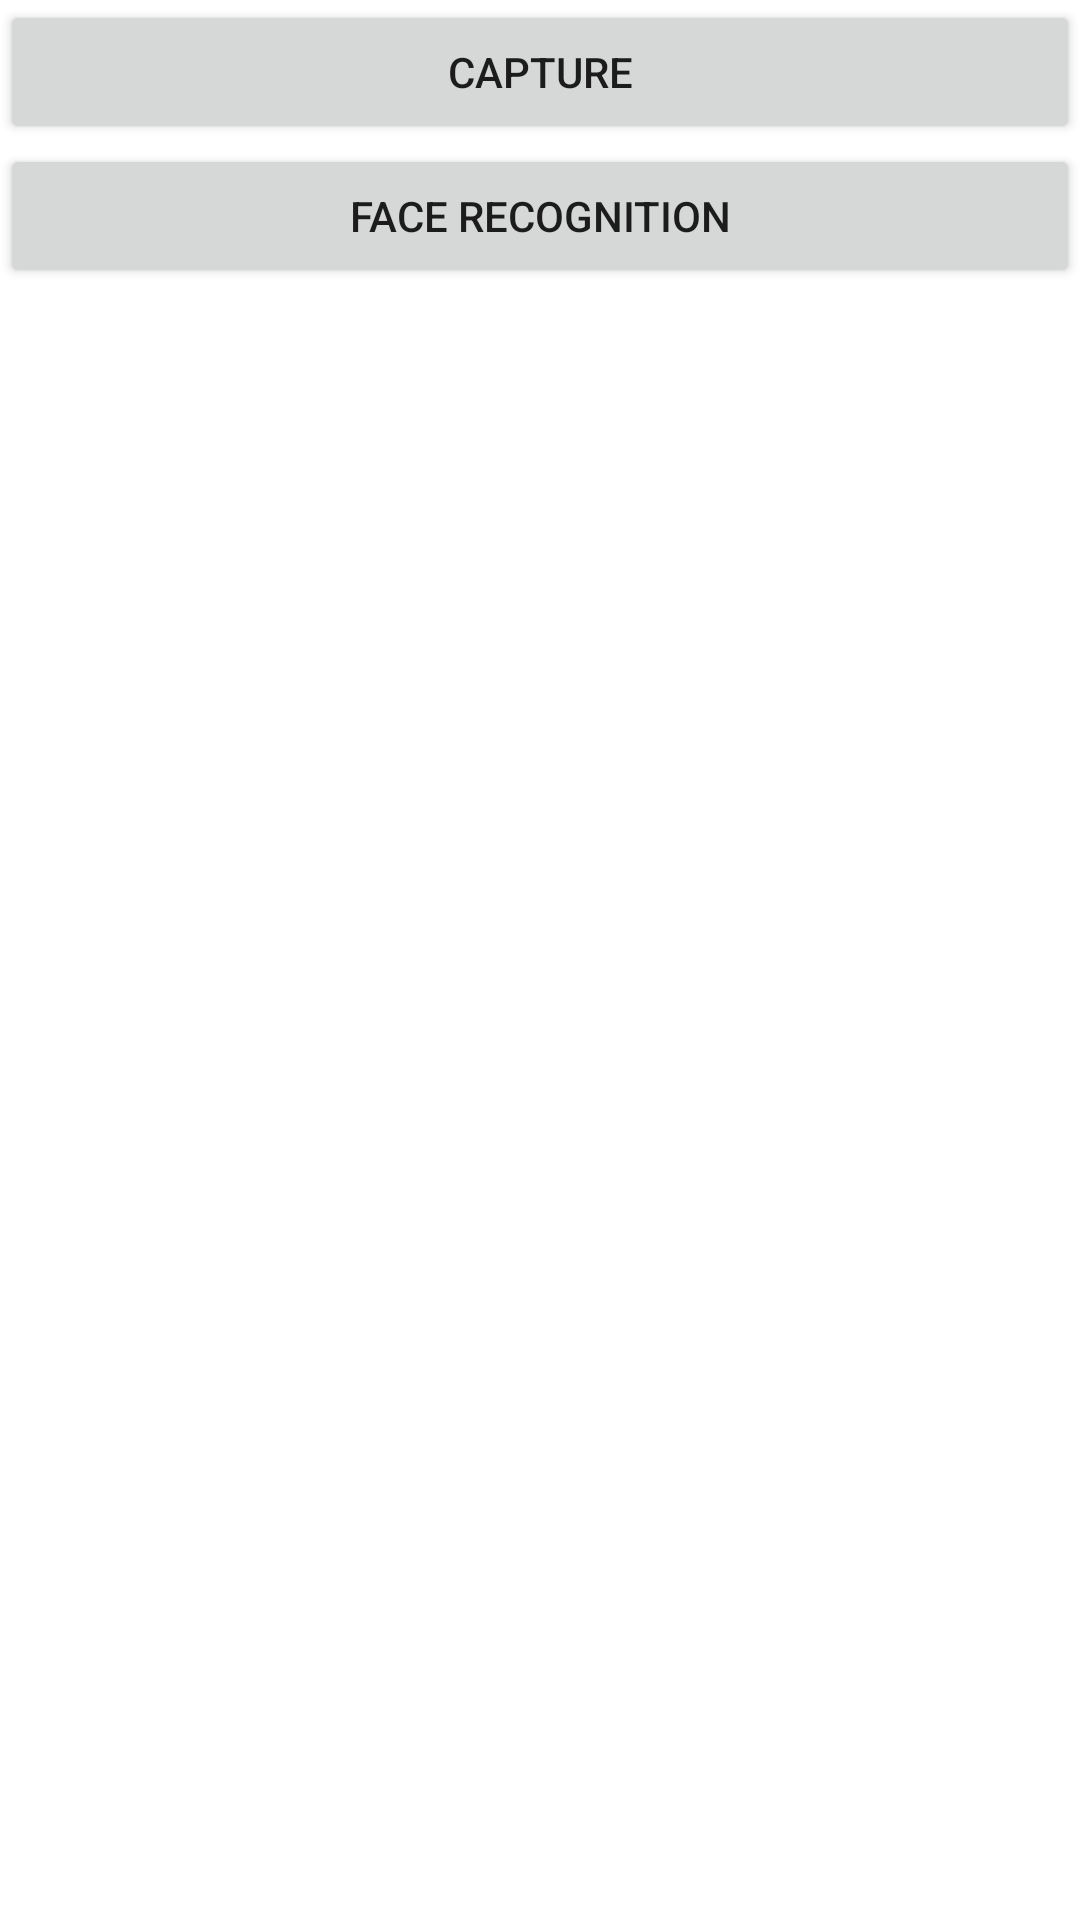

Write the Android layout XML for this screen, with the resource values it uses.
<!-- AndroidManifest.xml: application theme Theme.AppCompat.Light.NoActionBar -->
<!-- res/layout/activity_dashboard.xml -->
<?xml version="1.0" encoding="utf-8"?>
<LinearLayout
    xmlns:android="http://schemas.android.com/apk/res/android"
    xmlns:tools="http://schemas.android.com/tools"
    android:layout_width="match_parent"
    android:layout_height="match_parent"
    android:background="@color/white"
    tools:context=".activity.DashboardActivity">

    <LinearLayout
        android:layout_width="match_parent"
        android:layout_height="wrap_content"
        android:orientation="vertical">

        <Button
            android:id="@+id/capture_kyc"
            android:layout_width="match_parent"
            android:layout_height="wrap_content"
            android:text="@string/capture"/>

        <Button
            android:id="@+id/face_recon"
            android:layout_width="match_parent"
            android:layout_height="wrap_content"
            android:text="@string/face_recognition"/>

    </LinearLayout>



</LinearLayout>
<!-- resources referenced by this layout -->
<resources>
  <string name="capture">Capture</string>
  <string name="face_recognition">Face recognition</string>
  <!-- not gathered from this repository: default colours our renderer supplied (Android Studio template values) -->
  <color name="white">#FFFFFFFF</color>
</resources>
